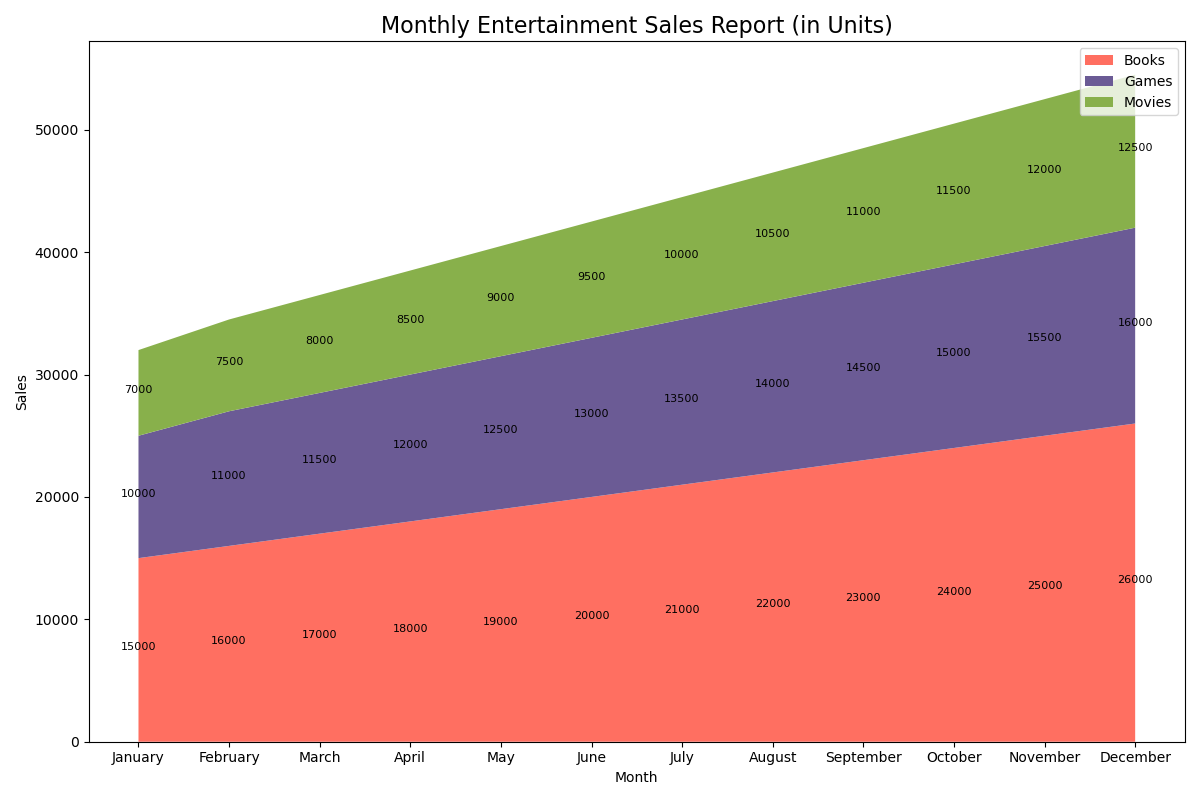

Data behind this chart, as committed beside it:
Month, Books, Games, Movies
January, 15000, 10000, 7000
February, 16000, 11000, 7500
March, 17000, 11500, 8000
April, 18000, 12000, 8500
May, 19000, 12500, 9000
June, 20000, 13000, 9500
July, 21000, 13500, 10000
August, 22000, 14000, 10500
September, 23000, 14500, 11000
October, 24000, 15000, 11500
November, 25000, 15500, 12000
December, 26000, 16000, 12500
